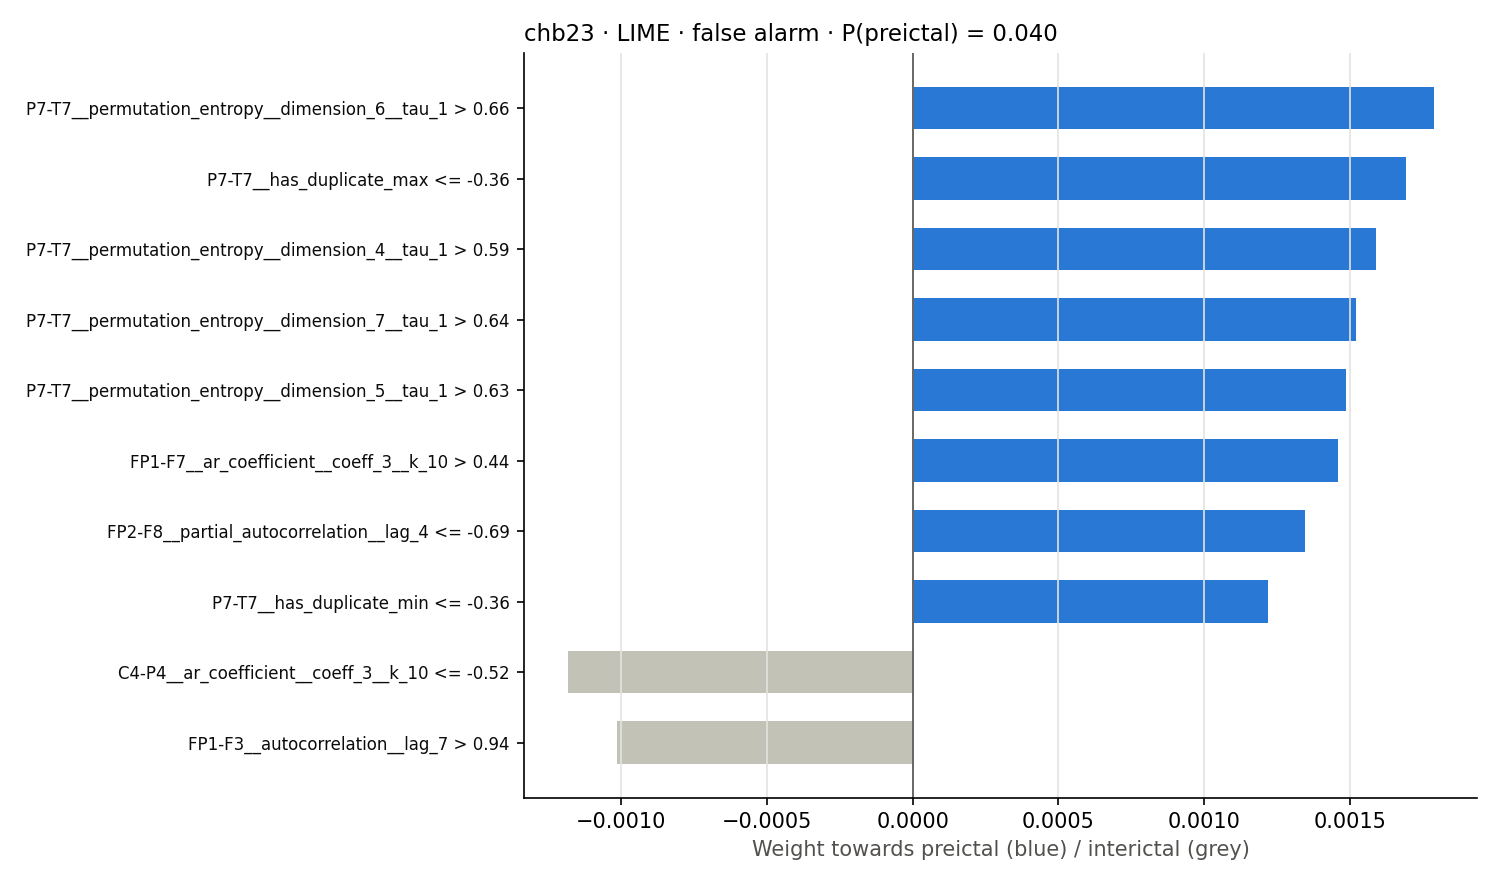

Source data for this figure (header and first rows):
rule, weight
P7-T7__permutation_entropy__dimension_6_…, 0.001789
P7-T7__has_duplicate_max <= -0.36, 0.001692
P7-T7__permutation_entropy__dimension_4_…, 0.00159
P7-T7__permutation_entropy__dimension_7_…, 0.001522
P7-T7__permutation_entropy__dimension_5_…, 0.001487
FP1-F7__ar_coefficient__coeff_3__k_10 > …, 0.001458
FP2-F8__partial_autocorrelation__lag_4 <…, 0.001345
P7-T7__has_duplicate_min <= -0.36, 0.001219
C4-P4__ar_coefficient__coeff_3__k_10 <= …, -0.001184
FP1-F3__autocorrelation__lag_7 > 0.94, -0.001013
